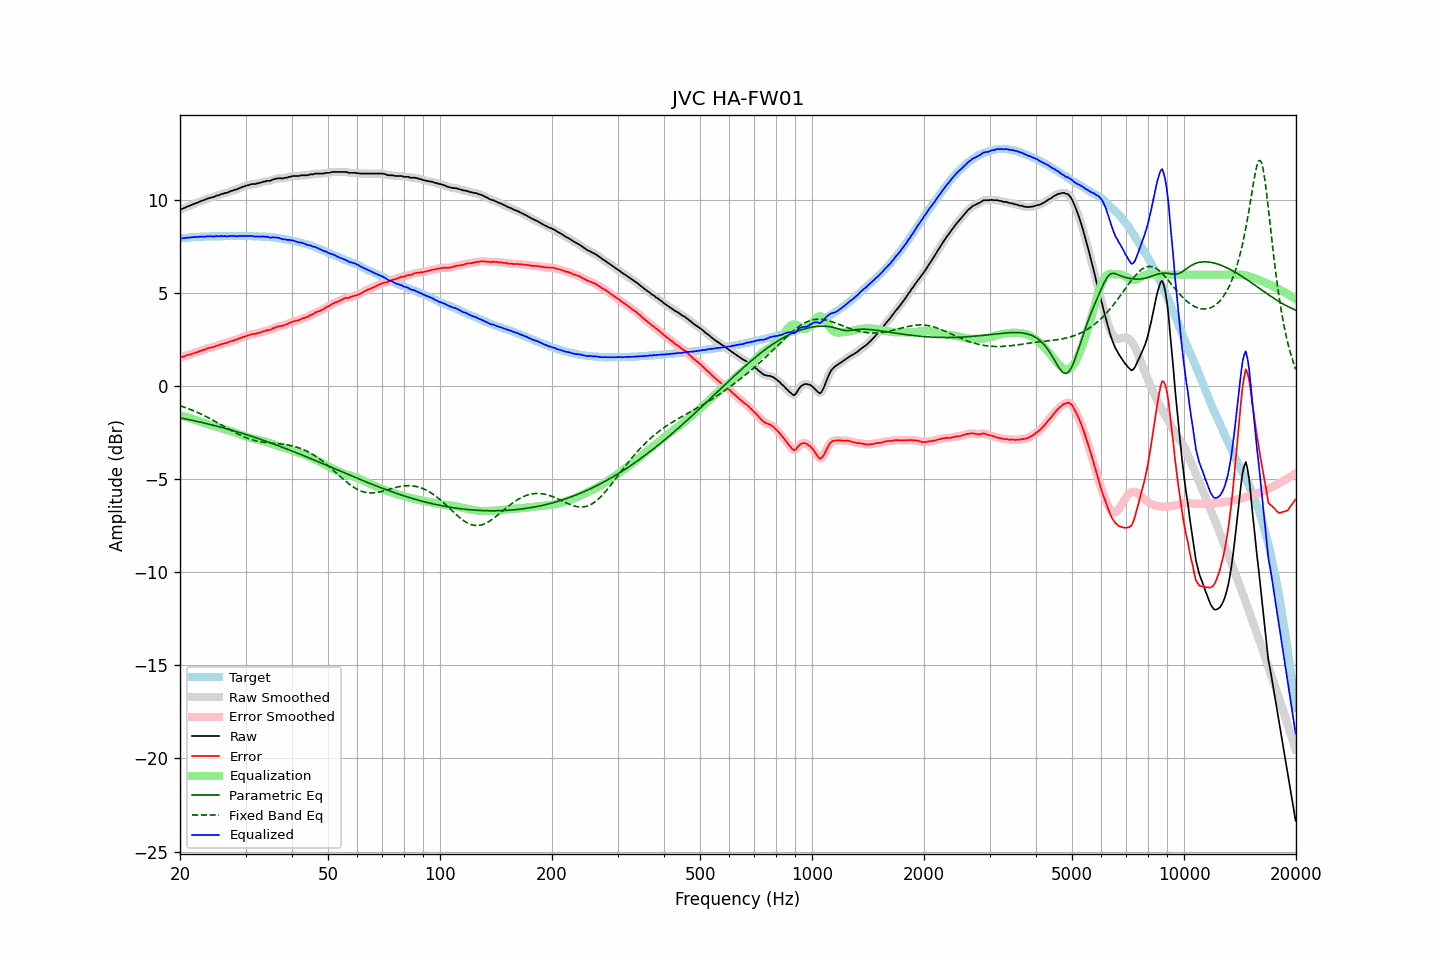

Source data for this figure (header and first rows):
frequency, raw, error, smoothed, error_smoothed, equalization, parametric_eq, fixed_band_eq, equalized_raw, equalized_smoothed, target
20.00, 9.50, 1.56, 9.50, 1.55, -1.55, -1.70, -1.04, 7.95, 7.95, 7.95
20.20, 9.52, 1.57, 9.53, 1.57, -1.57, -1.72, -1.07, 7.95, 7.95, 7.96
20.40, 9.56, 1.60, 9.56, 1.60, -1.60, -1.73, -1.10, 7.96, 7.96, 7.97
20.61, 9.59, 1.62, 9.60, 1.62, -1.63, -1.75, -1.13, 7.96, 7.97, 7.97
20.81, 9.64, 1.67, 9.63, 1.66, -1.65, -1.77, -1.16, 7.99, 7.98, 7.97
21.02, 9.67, 1.69, 9.67, 1.68, -1.68, -1.78, -1.20, 7.99, 7.99, 7.98
21.23, 9.70, 1.71, 9.71, 1.71, -1.71, -1.80, -1.23, 7.99, 8.00, 7.99
21.44, 9.74, 1.73, 9.74, 1.73, -1.74, -1.82, -1.26, 8.01, 8.01, 8.01
21.66, 9.78, 1.77, 9.78, 1.76, -1.76, -1.84, -1.30, 8.02, 8.01, 8.01
21.87, 9.81, 1.79, 9.81, 1.79, -1.79, -1.86, -1.33, 8.02, 8.02, 8.02
22.09, 9.84, 1.82, 9.84, 1.82, -1.82, -1.88, -1.37, 8.02, 8.02, 8.02
22.31, 9.87, 1.84, 9.88, 1.85, -1.85, -1.89, -1.41, 8.02, 8.03, 8.03
22.54, 9.92, 1.89, 9.91, 1.88, -1.88, -1.91, -1.45, 8.04, 8.03, 8.03
22.76, 9.95, 1.91, 9.95, 1.91, -1.91, -1.93, -1.49, 8.04, 8.04, 8.04
22.99, 9.98, 1.94, 9.98, 1.94, -1.94, -1.95, -1.53, 8.04, 8.04, 8.04
23.22, 10.01, 1.97, 10.01, 1.97, -1.97, -1.97, -1.57, 8.04, 8.04, 8.04
23.45, 10.04, 1.99, 10.05, 2.00, -2.00, -1.99, -1.62, 8.04, 8.05, 8.05
23.69, 10.09, 2.04, 10.08, 2.03, -2.03, -2.01, -1.66, 8.06, 8.06, 8.05
23.92, 10.11, 2.06, 10.11, 2.06, -2.05, -2.03, -1.70, 8.06, 8.06, 8.05
24.16, 10.13, 2.07, 10.13, 2.08, -2.08, -2.06, -1.75, 8.05, 8.06, 8.06
24.40, 10.16, 2.09, 10.15, 2.09, -2.10, -2.08, -1.80, 8.06, 8.05, 8.07
24.65, 10.17, 2.11, 10.19, 2.12, -2.13, -2.10, -1.84, 8.04, 8.06, 8.07
24.89, 10.22, 2.16, 10.21, 2.15, -2.15, -2.12, -1.89, 8.07, 8.06, 8.06
25.14, 10.25, 2.19, 10.24, 2.18, -2.18, -2.14, -1.94, 8.07, 8.06, 8.06
25.39, 10.26, 2.20, 10.28, 2.21, -2.21, -2.17, -1.99, 8.06, 8.07, 8.06
25.65, 10.30, 2.24, 10.30, 2.24, -2.23, -2.19, -2.04, 8.07, 8.07, 8.06
25.91, 10.34, 2.28, 10.33, 2.27, -2.26, -2.21, -2.09, 8.08, 8.07, 8.06
26.16, 10.35, 2.28, 10.36, 2.29, -2.29, -2.23, -2.14, 8.06, 8.07, 8.07
26.43, 10.39, 2.32, 10.38, 2.31, -2.32, -2.26, -2.19, 8.07, 8.06, 8.07
26.69, 10.39, 2.32, 10.40, 2.33, -2.34, -2.28, -2.24, 8.05, 8.06, 8.07
26.96, 10.43, 2.36, 10.43, 2.37, -2.37, -2.31, -2.29, 8.06, 8.06, 8.07
27.23, 10.47, 2.40, 10.46, 2.40, -2.39, -2.33, -2.33, 8.08, 8.07, 8.07
27.50, 10.50, 2.44, 10.50, 2.43, -2.42, -2.36, -2.38, 8.08, 8.08, 8.07
27.77, 10.52, 2.45, 10.53, 2.46, -2.45, -2.38, -2.43, 8.07, 8.08, 8.07
28.05, 10.56, 2.49, 10.55, 2.48, -2.48, -2.41, -2.48, 8.08, 8.07, 8.07
28.33, 10.57, 2.50, 10.58, 2.51, -2.51, -2.43, -2.52, 8.06, 8.07, 8.07
28.62, 10.61, 2.54, 10.61, 2.54, -2.54, -2.46, -2.57, 8.07, 8.07, 8.07
28.90, 10.65, 2.57, 10.65, 2.57, -2.57, -2.48, -2.61, 8.08, 8.07, 8.08
29.19, 10.68, 2.60, 10.68, 2.61, -2.61, -2.51, -2.65, 8.08, 8.08, 8.08
29.48, 10.72, 2.64, 10.72, 2.64, -2.64, -2.54, -2.69, 8.08, 8.08, 8.08
29.78, 10.74, 2.67, 10.75, 2.67, -2.67, -2.56, -2.73, 8.07, 8.08, 8.07
30.08, 10.78, 2.70, 10.77, 2.70, -2.70, -2.59, -2.76, 8.08, 8.08, 8.08
30.38, 10.80, 2.73, 10.80, 2.73, -2.73, -2.62, -2.79, 8.07, 8.07, 8.07
30.68, 10.82, 2.75, 10.83, 2.76, -2.75, -2.65, -2.82, 8.07, 8.08, 8.07
30.99, 10.85, 2.78, 10.85, 2.78, -2.77, -2.67, -2.85, 8.08, 8.08, 8.07
31.30, 10.87, 2.80, 10.86, 2.80, -2.79, -2.70, -2.88, 8.08, 8.07, 8.07
31.61, 10.87, 2.81, 10.87, 2.81, -2.81, -2.73, -2.90, 8.06, 8.06, 8.06
31.93, 10.87, 2.82, 10.88, 2.82, -2.83, -2.76, -2.93, 8.04, 8.05, 8.05
32.24, 10.91, 2.85, 10.90, 2.84, -2.85, -2.79, -2.95, 8.06, 8.04, 8.06
32.57, 10.91, 2.86, 10.92, 2.87, -2.88, -2.82, -2.96, 8.03, 8.04, 8.05
32.89, 10.95, 2.91, 10.95, 2.90, -2.90, -2.85, -2.98, 8.05, 8.05, 8.05
33.22, 10.96, 2.92, 10.97, 2.92, -2.92, -2.88, -2.99, 8.04, 8.04, 8.04
33.55, 11.00, 2.96, 10.99, 2.95, -2.94, -2.91, -3.01, 8.06, 8.05, 8.04
33.89, 11.00, 2.96, 11.01, 2.98, -2.97, -2.94, -3.02, 8.03, 8.04, 8.04
34.23, 11.04, 3.02, 11.03, 3.00, -3.00, -2.97, -3.03, 8.04, 8.03, 8.03
34.57, 11.04, 3.02, 11.04, 3.02, -3.03, -3.00, -3.04, 8.02, 8.01, 8.02
34.92, 11.04, 3.03, 11.06, 3.04, -3.06, -3.03, -3.05, 7.99, 8.00, 8.01
35.27, 11.08, 3.06, 11.08, 3.07, -3.08, -3.06, -3.05, 8.00, 7.99, 8.02
35.62, 11.12, 3.13, 11.11, 3.11, -3.11, -3.09, -3.06, 8.01, 8.00, 7.99
35.97, 11.13, 3.14, 11.14, 3.15, -3.14, -3.12, -3.07, 7.99, 8.00, 7.99
... 635 more rows
